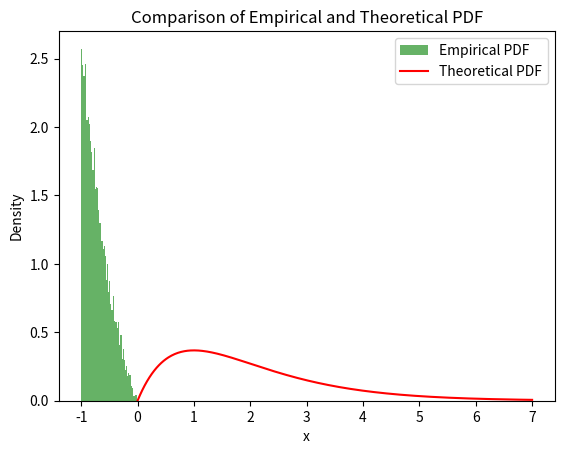

Source code (Python):
import numpy as np
from scipy.special import lambertw
import matplotlib.pyplot as plt


# Function to compute the quantile from uniform random numbers using the Lambert W function
def quantile(u):
    # Use the principal branch of the Lambert W function
    return -float(lambertw((u - 1) * np.exp(-1), k=0).real) - 1


# Generate uniform random numbers
np.random.seed(42)  # For reproducibility
num_samples = 10000
uniform_samples = np.random.uniform(low=0, high=1, size=num_samples)

# Generate samples from the desired distribution
generated_samples = np.array([quantile(u) for u in uniform_samples])

# Plot the empirical distribution of the generated samples
plt.hist(generated_samples, bins=50, density=True, alpha=0.6, color='g', label='Empirical PDF')

# Plot the theoretical PDF
x_vals = np.linspace(0, 7, 500)
y_vals = x_vals * np.exp(-x_vals)
plt.plot(x_vals, y_vals, 'r', label='Theoretical PDF')

# Add labels and legend
plt.xlabel('x')
plt.ylabel('Density')
plt.title('Comparison of Empirical and Theoretical PDF')
plt.legend()

# Show the plot
plt.show()
